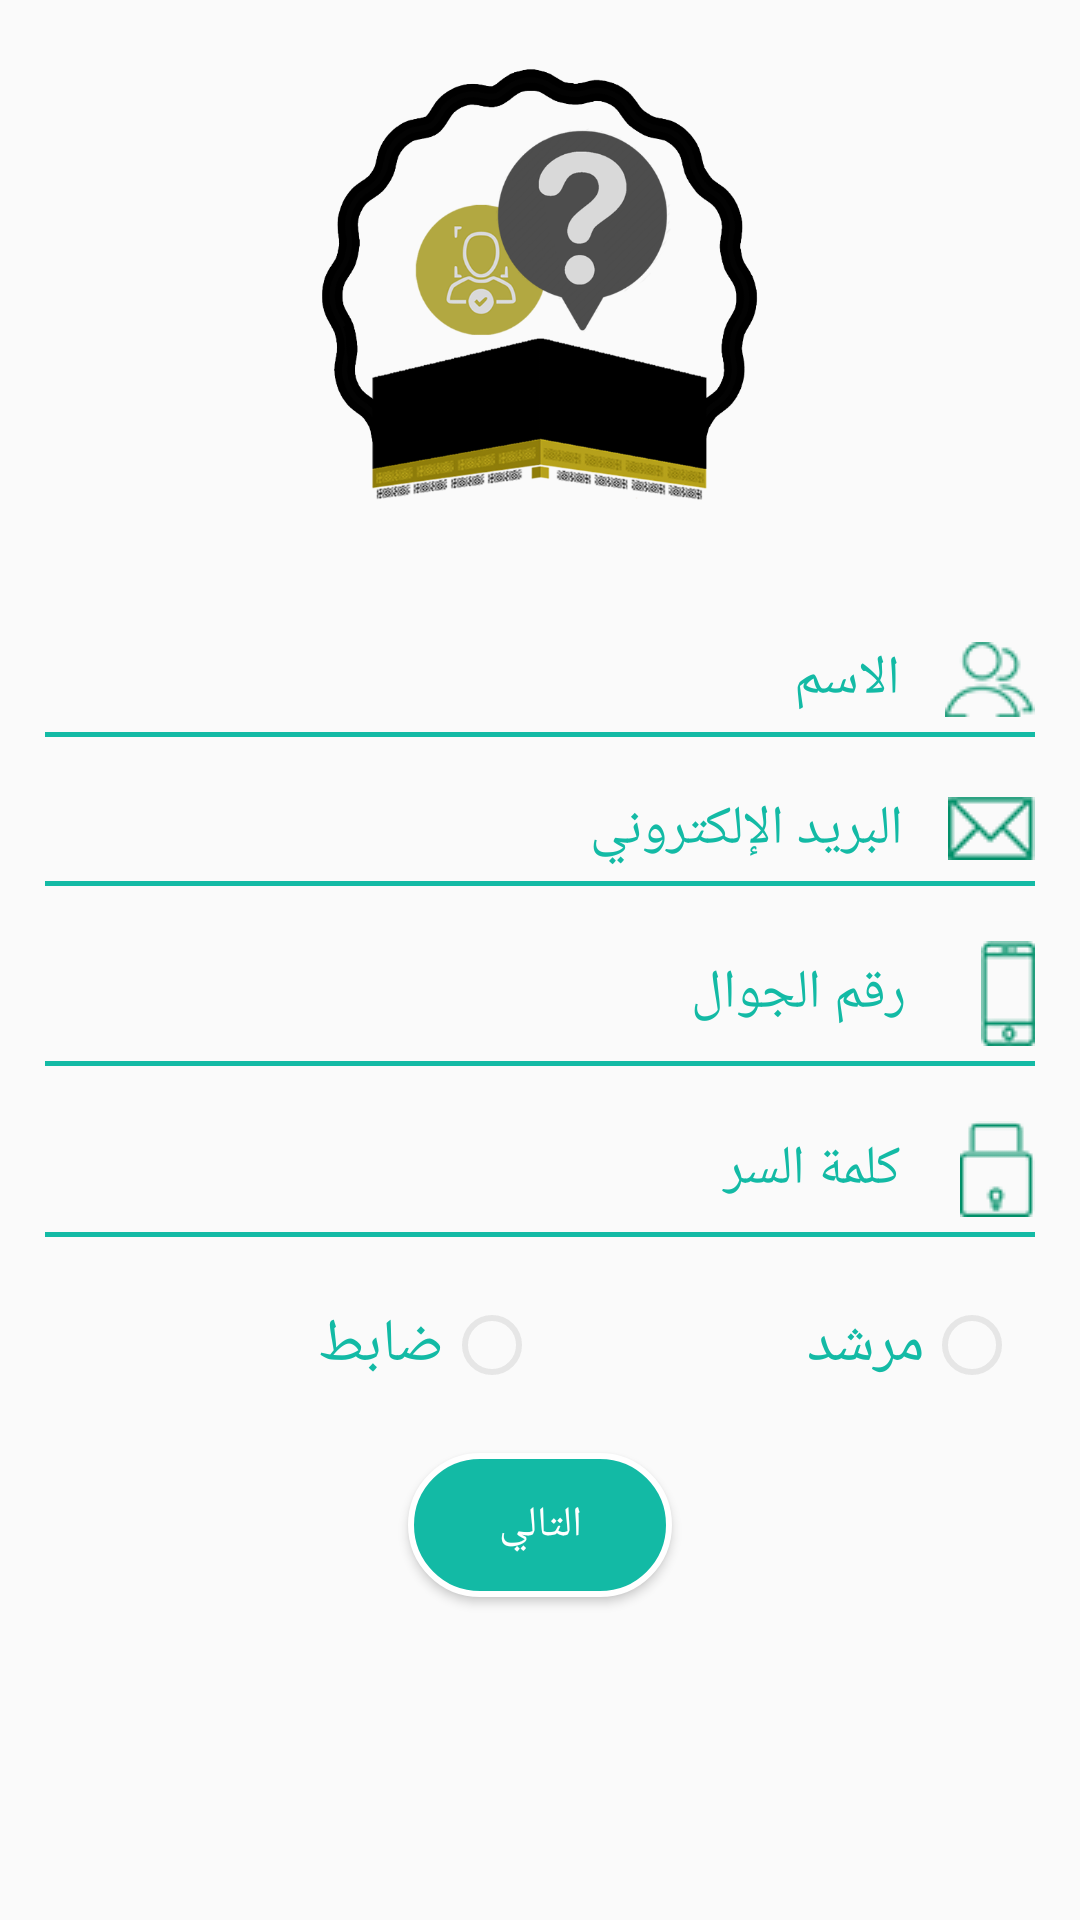

Layout XML and referenced resources for this Android screen:
<!-- AndroidManifest.xml: application theme MyMaterialTheme -->
<!-- res/layout/activity_sign_up.xml -->
<?xml version="1.0" encoding="utf-8"?>
<RelativeLayout xmlns:android="http://schemas.android.com/apk/res/android"
    xmlns:tools="http://schemas.android.com/tools"
    android:layout_width="match_parent"
    android:layout_height="match_parent"
    android:layoutDirection="rtl"
    tools:context="com.example.Alharm.alharm.authentication.SignUp.SignUp">

    <ScrollView
        android:layout_width="match_parent"
        android:layout_height="wrap_content"
        android:layout_alignParentStart="true"
        android:layout_alignParentTop="true">

        <LinearLayout
            android:id="@+id/relativeLayout"
            android:layout_width="match_parent"
            android:layout_height="match_parent"
            android:orientation="vertical">

            <RelativeLayout
                android:id="@+id/firstPage"
                android:layout_width="match_parent"
                android:layout_height="match_parent">

                <ImageView
                    android:id="@+id/imageView5"
                    android:layout_width="150dp"
                    android:layout_height="150dp"
                    android:layout_centerHorizontal="true"
                    android:layout_marginTop="19dp"
                    android:src="@drawable/logo" />


                <EditText
                    android:id="@+id/name"
                    android:layout_width="match_parent"
                    android:layout_height="wrap_content"
                    android:layout_alignParentStart="true"
                    android:layout_below="@+id/imageView5"
                    android:layout_marginStart="15dp"
                    android:layout_marginEnd="15dp"
                    android:layout_marginTop="45dp"
                    android:background="@android:color/transparent"
                    android:drawableStart="@drawable/usericon"
                    android:drawablePadding="15dp"
                    android:hint="الاسم"
                    android:inputType="text"
                    android:textColor="@color/colorPrimary"
                    android:textColorHint="@color/colorPrimary" />

                <View
                    android:id="@+id/view5"
                    android:layout_width="0dp"
                    android:layout_height="1.5dp"
                    android:layout_alignStart="@+id/name"
                    android:layout_alignEnd="@+id/name"
                    android:layout_below="@id/name"
                    android:layout_marginTop="5dp"
                    android:background="@color/colorPrimary" />

                <EditText
                    android:id="@+id/email"
                    android:layout_width="match_parent"
                    android:layout_height="wrap_content"
                    android:layout_below="@+id/name"
                    android:layout_marginStart="15dp"
                    android:layout_marginEnd="15dp"
                    android:layout_marginTop="25dp"
                    android:background="@android:color/transparent"
                    android:drawableStart="@drawable/email"
                    android:drawablePadding="15dp"
                    android:hint="البريد الإلكتروني"
                    android:inputType="textEmailAddress"
                    android:textColor="@color/colorPrimary"
                    android:textColorHint="@color/colorPrimary" />

                <View
                    android:layout_width="0dp"
                    android:layout_height="1.5dp"
                    android:layout_alignStart="@+id/email"
                    android:layout_alignEnd="@+id/email"
                    android:layout_below="@id/email"
                    android:layout_marginTop="5dp"
                    android:background="@color/colorPrimary" />


                <EditText
                    android:id="@+id/phone"
                    android:layout_width="match_parent"
                    android:layout_height="wrap_content"
                    android:layout_below="@+id/email"
                    android:layout_marginStart="15dp"
                    android:layout_marginEnd="15dp"
                    android:layout_marginTop="25dp"
                    android:background="@android:color/transparent"
                    android:drawableStart="@drawable/mobileicon"
                    android:drawablePadding="25dp"
                    android:hint="رقم الجوال"
                    android:inputType="number"
                    android:textColor="@color/colorPrimary"
                    android:textColorHint="@color/colorPrimary" />

                <View
                    android:layout_width="0dp"
                    android:layout_height="1.5dp"
                    android:layout_alignStart="@+id/phone"
                    android:layout_alignEnd="@+id/phone"
                    android:layout_below="@id/phone"
                    android:layout_marginTop="5dp"
                    android:background="@color/colorPrimary" />


                <EditText
                    android:id="@+id/password"
                    android:layout_width="match_parent"
                    android:layout_height="wrap_content"
                    android:layout_below="@+id/phone"
                    android:layout_marginStart="15dp"
                    android:layout_marginEnd="15dp"
                    android:layout_marginTop="25dp"
                    android:background="@android:color/transparent"
                    android:drawableStart="@drawable/password"
                    android:drawablePadding="20dp"
                    android:hint="كلمة السر"
                    android:gravity="end|center"
                    android:inputType="textPassword"
                    android:textColor="@color/colorPrimary"
                    android:textColorHint="@color/colorPrimary" />

                <View
                    android:id="@+id/view6"
                    android:layout_width="0dp"
                    android:layout_height="1.5dp"
                    android:layout_alignStart="@+id/password"
                    android:layout_alignEnd="@+id/password"
                    android:layout_below="@id/password"
                    android:layout_marginTop="5dp"
                    android:background="@color/colorPrimary" />
            </RelativeLayout>

            <LinearLayout
                android:layout_width="match_parent"
                android:layout_height="wrap_content"
                android:layout_margin="20dp">

                <RadioGroup
                    android:id="@+id/user_type"

                    android:layout_width="match_parent"
                    android:layout_height="wrap_content"
                    android:orientation="horizontal">

                    <RadioButton
                        android:id="@+id/SignUpAsGuide"
                        android:layout_width="0dp"
                        android:layout_height="wrap_content"
                        android:layout_weight="1"
                        android:text="مرشد"
                        android:textColor="@color/colorPrimary"
                        android:textSize="20sp" />

                    <RadioButton
                        android:id="@+id/SignUpAsOfficer"
                        android:layout_width="0dp"
                        android:layout_height="wrap_content"
                        android:layout_weight="1"
                        android:text="ضابط"
                        android:textColor="@color/colorPrimary"
                        android:textSize="20sp" />
                </RadioGroup>

            </LinearLayout>

            <Button
                android:id="@+id/next"
                android:layout_width="wrap_content"
                android:layout_height="wrap_content"
                android:layout_gravity="center"
                android:background="@drawable/my_button_bg"
                android:onClick="next"
                android:text="التالي"
                android:layout_marginBottom="10dp" />


        </LinearLayout>

    </ScrollView>


</RelativeLayout>
<!-- resources referenced by this layout -->
<resources>
  <color name="colorPrimary">#13BAA5</color>
  <!-- drawable email: png bitmap (drawable, 1009 bytes) -->
  <!-- drawable logo: png bitmap (drawable, 134117 bytes) -->
  <!-- drawable mobileicon: png bitmap (drawable, 856 bytes) -->
  <!-- drawable my_button_bg (drawable) -->
  <?xml version="1.0" encoding="utf-8"?>
  <shape xmlns:android="http://schemas.android.com/apk/res/android"
      android:shape="rectangle">
      <gradient android:startColor="@color/colorPrimary"
          android:endColor="@color/colorPrimary"
          android:angle="270" />
      <corners android:radius="50dp" />
      <stroke android:width="2dp" android:color="@color/colorAccent" />
  </shape>
  <!-- drawable password: png bitmap (drawable, 788 bytes) -->
  <!-- drawable usericon: png bitmap (drawable, 1221 bytes) -->
  <style name="MyMaterialTheme" parent="Theme.AppCompat.Light.NoActionBar">
          <item name="android:colorForeground">@color/foreground_material_light</item>
          <item name="android:textColorPrimary">@color/colorAccent</item>
          <item name="android:textColorSecondary">@color/ofWhite</item>
          <item name="android:textAppearanceLargePopupMenu">@style/popuptheme_large</item>
          <item name="android:textAppearanceSmallPopupMenu">@style/popuptheme_small</item>
      </style>
  <color name="colorAccent">#ffffff</color>
  <color name="foreground_material_light">#fafafa</color>
  <color name="ofWhite">#e6e6e6</color>
  <style name="popuptheme_large" parent="@style/TextAppearance.AppCompat.Light.Widget.PopupMenu.Large">
          <item name="android:textColor">@android:color/black</item>
      </style>
  <style name="popuptheme_small" parent="@style/TextAppearance.AppCompat.Light.Widget.PopupMenu.Small">
          <item name="android:textColor">@android:color/black</item>
      </style>
</resources>
